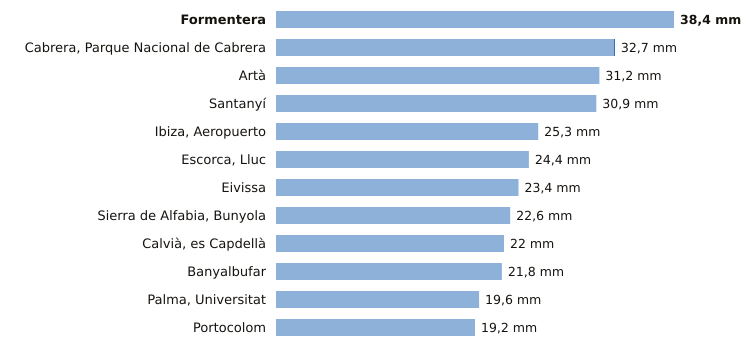

Values plotted in this chart, from the file beside it:
estacion, provincia, indicativo, mm_6_dias_anteriores, mm_hoy, mm_7_dias, horas_de_hoy
Formentera, Illes Balears, B986, 38.4, 0.0, 38.4, 3
Cabrera, Parque Nacional de Cabrera, Illes Balears, B398A, 32.6, 0.1, 32.7, 3
Artà, Illes Balears, B526X, 31.2, 0.0, 31.2, 2
Santanyí, Illes Balears, B410B, 30.9, 0.0, 30.9, 3
Ibiza, Aeropuerto, Illes Balears, B954, 25.3, 0.0, 25.3, 3
Escorca, Lluc, Illes Balears, B013X, 24.4, 0.0, 24.4, 3
Eivissa, Illes Balears, B957, 23.4, 0.0, 23.4, 3
Sierra de Alfabia, Bunyola, Illes Balears, B248, 22.6, 0.0, 22.6, 3
Calvià, es Capdellà, Illes Balears, B158X, 22.0, 0.0, 22.0, 2
Banyalbufar, Illes Balears, B087X, 21.8, 0.0, 21.8, 2
Palma, Universitat, Illes Balears, B236C, 19.6, 0.0, 19.6, 3
Portocolom, Illes Balears, B434X, 19.2, 0.0, 19.2, 3
